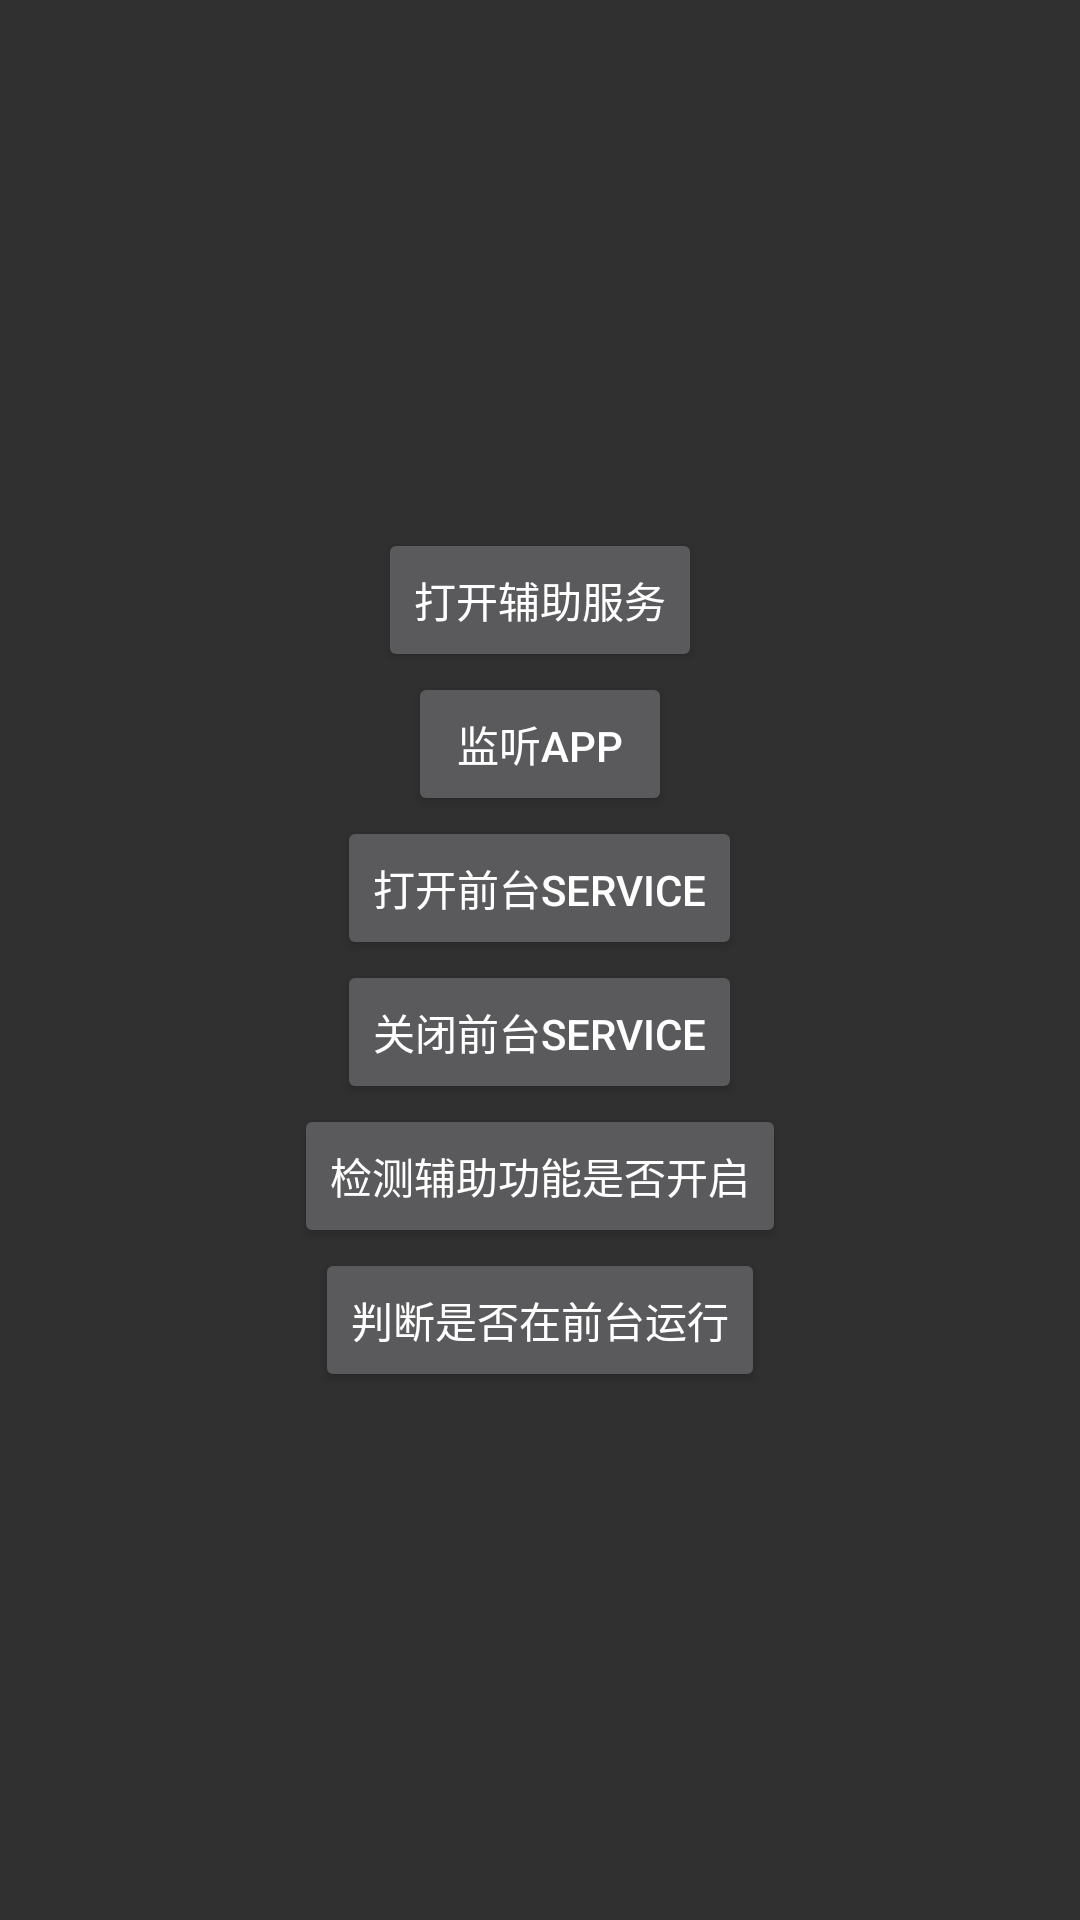

Here is an Android app screen rendered from its layout file. Give the layout XML and the strings, colors and styles it references.
<!-- AndroidManifest.xml: application theme MyAppTheme -->
<!-- res/layout/activity_accesibility_service.xml -->
<?xml version="1.0" encoding="utf-8"?>
<LinearLayout xmlns:android="http://schemas.android.com/apk/res/android"
    android:layout_width="match_parent"
    android:layout_height="match_parent"
    android:gravity="center"
    android:orientation="vertical"
    android:padding="@dimen/usual_padding">

    <Button
        android:layout_width="wrap_content"
        android:layout_height="wrap_content"
        android:onClick="openSettingsScreen"
        android:text="打开辅助服务" />

    <Button
        android:layout_width="wrap_content"
        android:layout_height="wrap_content"
        android:onClick="addAppLocked"
        android:text="监听APP" />

    <Button
        android:layout_width="wrap_content"
        android:layout_height="wrap_content"
        android:onClick="startForegroundService"
        android:text="打开前台Service" />
    <Button
        android:layout_width="wrap_content"
        android:layout_height="wrap_content"
        android:onClick="stopForegroundService"
        android:text="关闭前台Service" />
    <Button
        android:layout_width="wrap_content"
        android:layout_height="wrap_content"
        android:onClick="checkAccessibility"
        android:text="检测辅助功能是否开启" />

    <Button
        android:layout_width="wrap_content"
        android:layout_height="wrap_content"
        android:onClick="checkForeground"
        android:text="判断是否在前台运行" />

</LinearLayout>
<!-- resources referenced by this layout -->
<resources>
  <dimen name="usual_padding">16dp</dimen>
  <style name="MyAppTheme" parent="AppTheme">
          <item name="android:windowTranslucentStatus">true</item>
      </style>
  <style name="AppTheme" parent="Theme.AppCompat.NoActionBar">
          
          <item name="colorPrimary">@color/colorPrimary</item>
          <item name="colorPrimaryDark">@color/colorPrimaryDark</item>
          <item name="colorAccent">@color/colorAccent</item>
      </style>
  <color name="colorPrimary">@color/dark</color>
  <color name="colorPrimaryDark">@color/dark</color>
  <color name="colorAccent">#FF4081</color>
  <color name="dark">#333</color>
</resources>
